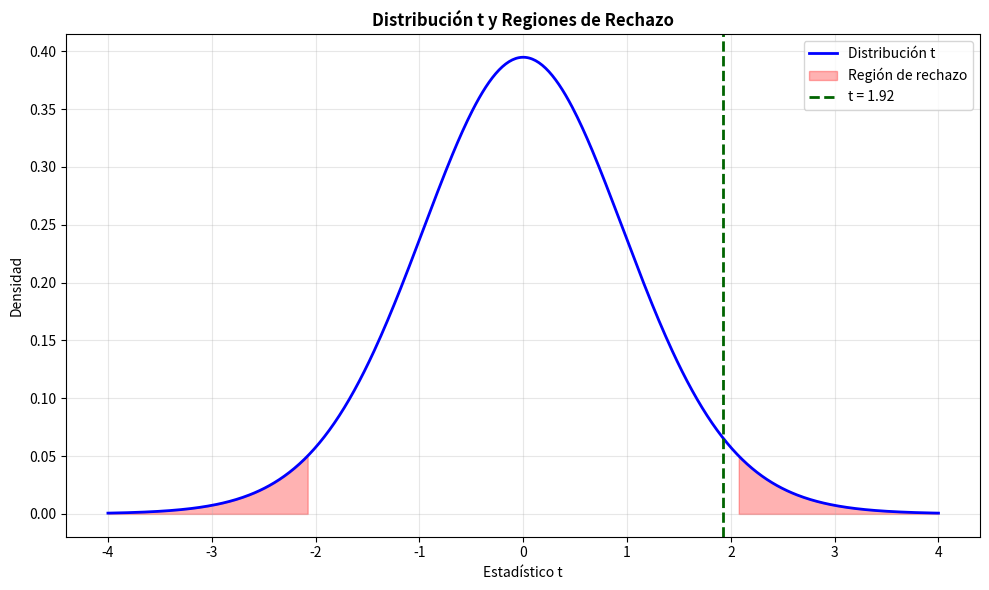

This chart was generated by the following Python code: (Note: this script raises an exception after producing the figure.)
#!/usr/bin/env python3
# -*- coding: utf-8 -*-
"""
==============================================================================
CAPÍTULO 2: PRUEBA DE HIPÓTESIS
==============================================================================
"""

import numpy as np
import matplotlib.pyplot as plt
from scipy import stats

print("=== PRUEBA DE HIPÓTESIS (Prueba t) ===\n")

np.random.seed(123)

# Generar datos
n = 25
mu_hipotetico = 100
datos = np.random.normal(105, 15, n)

# Estadísticos muestrales
x_barra = np.mean(datos)
s = np.std(datos, ddof=1)

print("--- Datos ---")
print(f"Tamaño de muestra: n = {n}")
print(f"Media muestral: X̄ = {x_barra:.2f}")
print(f"Desviación estándar: s = {s:.2f}\n")

# Hipótesis
print("--- Hipótesis ---")
print(f"H₀: μ = {mu_hipotetico}")
print(f"H₁: μ ≠ {mu_hipotetico} (bilateral)")
print("Nivel de significancia: α = 0.05\n")

# Estadístico t
t_stat = (x_barra - mu_hipotetico) / (s / np.sqrt(n))
df = n - 1
t_critico = stats.t.ppf(0.975, df)
p_valor = 2 * stats.t.sf(abs(t_stat), df)

print("--- Resultados ---")
print(f"Estadístico t = {t_stat:.3f}")
print(f"Grados de libertad = {df}")
print(f"Valor crítico t₀.₀₂₅ = {t_critico:.3f}")
print(f"P-valor = {p_valor:.4f}\n")

# Decisión
if abs(t_stat) > t_critico:
    print("Decisión: RECHAZAR H₀ (|t| > t_crítico)")
else:
    print("Decisión: NO RECHAZAR H₀ (|t| ≤ t_crítico)")

if p_valor < 0.05:
    print("Conclusión: Hay evidencia significativa contra H₀\n")
else:
    print("Conclusión: No hay evidencia suficiente para rechazar H₀\n")

# Intervalo de confianza
ic_lower = x_barra - t_critico * (s / np.sqrt(n))
ic_upper = x_barra + t_critico * (s / np.sqrt(n))

print("--- Intervalo de Confianza 95% ---")
print(f"IC: [{ic_lower:.2f}, {ic_upper:.2f}]")
contiene = mu_hipotetico >= ic_lower and mu_hipotetico <= ic_upper
print(f"¿Contiene μ₀ = {mu_hipotetico}? {'SÍ' if contiene else 'NO'}\n")

# Visualización
t_seq = np.linspace(-4, 4, 500)
dt_vals = stats.t.pdf(t_seq, df)

plt.figure(figsize=(10, 6))
plt.plot(t_seq, dt_vals, 'b-', linewidth=2, label='Distribución t')
plt.fill_between(t_seq[t_seq < -t_critico], 0, stats.t.pdf(t_seq[t_seq < -t_critico], df), 
                 alpha=0.3, color='red', label='Región de rechazo')
plt.fill_between(t_seq[t_seq > t_critico], 0, stats.t.pdf(t_seq[t_seq > t_critico], df), 
                 alpha=0.3, color='red')
plt.axvline(t_stat, color='darkgreen', linestyle='--', linewidth=2, label=f't = {t_stat:.2f}')
plt.xlabel('Estadístico t')
plt.ylabel('Densidad')
plt.title('Distribución t y Regiones de Rechazo', fontweight='bold')
plt.legend()
plt.grid(alpha=0.3)
plt.tight_layout()
plt.savefig('../figuras/prueba_t_ic_python.pdf', dpi=300, bbox_inches='tight')
print("Gráfico guardado: figuras/prueba_t_ic_python.pdf")
plt.show()
